Image classification data set "augmented_images" (agiftsanyazhar/Visi-Komputer on GitHub). Class labels (8): apple, banana, beetroot, bell pepper, cabbage, capsicum, carrot, cauliflower.

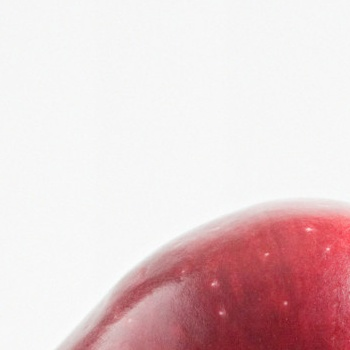
Label: apple

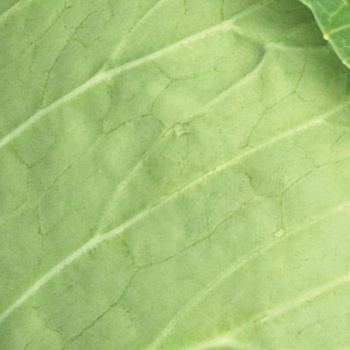
Label: cabbage

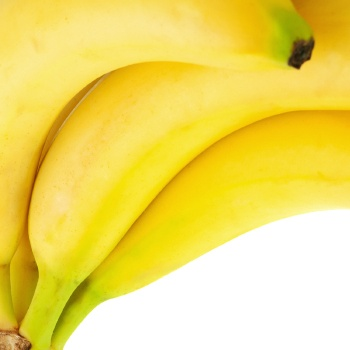
Label: banana

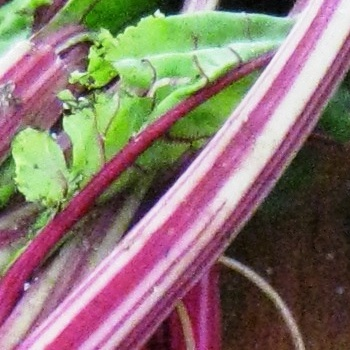
Label: beetroot

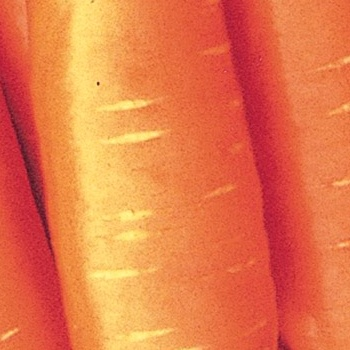
Label: carrot

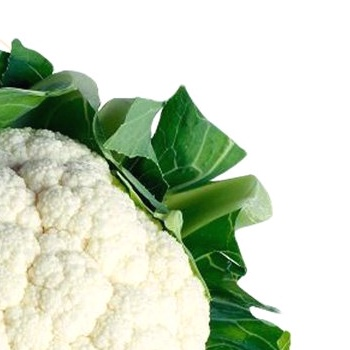
Label: cauliflower
